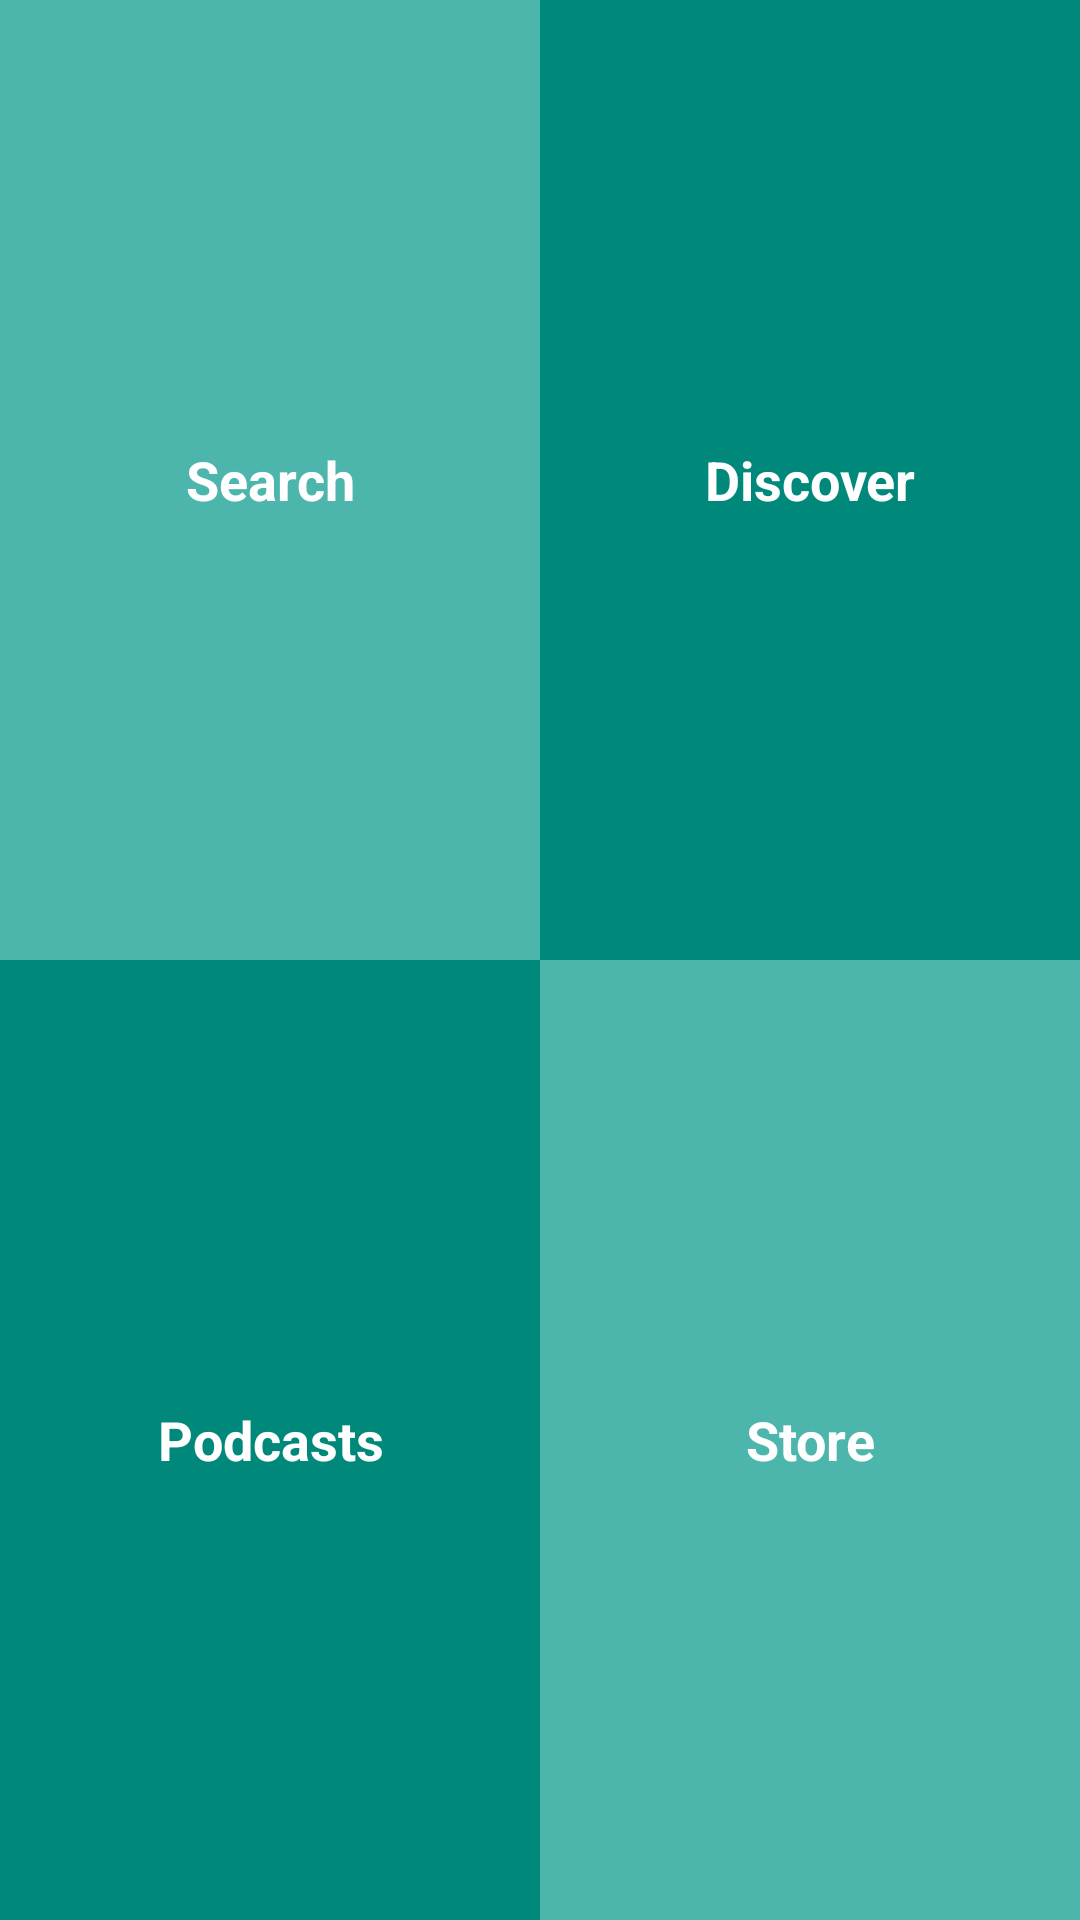

The Android layout XML behind this screen, and the referenced resources:
<!-- AndroidManifest.xml: application theme AppTheme -->
<!-- res/layout/activity_main.xml -->
<?xml version="1.0" encoding="utf-8"?>
<LinearLayout xmlns:android="http://schemas.android.com/apk/res/android"
    xmlns:tools="http://schemas.android.com/tools"
    android:layout_width="match_parent"
    android:layout_height="match_parent"
    android:background="@color/light_background"
    android:orientation="vertical"
    tools:context="com.example.android.musicapp.MainActivity">

    <LinearLayout
        android:layout_width="match_parent"
        android:layout_height="0dp"
        android:layout_weight="1"
        android:orientation="horizontal">

        <TextView
            android:id="@+id/search"
            style="@style/CategoryStyle"
            android:layout_width="0dp"
            android:layout_height="match_parent"
            android:layout_weight="1"
            android:background="@color/category_search"
            android:text="@string/category_search"
            android:textAlignment="center" />

        <TextView
            android:id="@+id/discover"
            style="@style/CategoryStyle"
            android:layout_width="0dp"
            android:layout_height="match_parent"
            android:layout_weight="1"
            android:background="@color/category_discover"
            android:text="@string/category_discover"
            android:textAlignment="center" />

    </LinearLayout>

    <LinearLayout
        android:layout_width="match_parent"
        android:layout_height="0dp"
        android:layout_weight="1"
        android:orientation="horizontal">

        <TextView
            android:id="@+id/podcasts"
            style="@style/CategoryStyle"
            android:layout_width="0dp"
            android:layout_height="match_parent"
            android:layout_weight="1"
            android:background="@color/category_podcasts"
            android:text="@string/category_podcasts"
            android:textAlignment="center" />

        <TextView
            android:id="@+id/store"
            style="@style/CategoryStyle"
            android:layout_width="0dp"
            android:layout_height="match_parent"
            android:layout_weight="1"
            android:background="@color/category_store"
            android:text="@string/category_store"
            android:textAlignment="center" />

    </LinearLayout>

    <LinearLayout
        android:layout_width="match_parent"
        android:layout_height="wrap_content"
        android:orientation="horizontal">

        <TextView
            android:id="@+id/playing"
            style="@style/CategoryStyle"
            android:background="@color/category_playing"
            android:text="@string/category_playing"
            android:textAlignment="center" />

    </LinearLayout>

</LinearLayout>
<!-- resources referenced by this layout -->
<resources>
  <color name="category_discover">#00897B</color>
  <color name="category_playing">#004D40</color>
  <color name="category_podcasts">#00897B</color>
  <color name="category_search">#4DB6AC</color>
  <color name="category_store">#4DB6AC</color>
  <color name="light_background">#90A4AE</color>
  <string name="category_discover">Discover</string>
  <string name="category_playing">Now Playing</string>
  <string name="category_podcasts">Podcasts</string>
  <string name="category_search">Search</string>
  <string name="category_store">Store</string>
  <style name="CategoryStyle">
          <item name="android:layout_width">match_parent</item>
          <item name="android:layout_height">@dimen/list_item_height</item>
          <item name="android:gravity">center_vertical</item>
          <item name="android:padding">16dp</item>
          <item name="android:textColor">@android:color/white</item>
          <item name="android:textStyle">bold</item>
          <item name="android:textAppearance">?android:textAppearanceMedium</item>
      </style>
  <style name="AppTheme" parent="Theme.AppCompat.Light.DarkActionBar">
          <item name="colorPrimary">@color/primary_color</item>
          <item name="colorPrimaryDark">@color/primary_dark_color</item>
      </style>
  <color name="primary_color">#009688</color>
  <color name="primary_dark_color">#00796B</color>
</resources>
